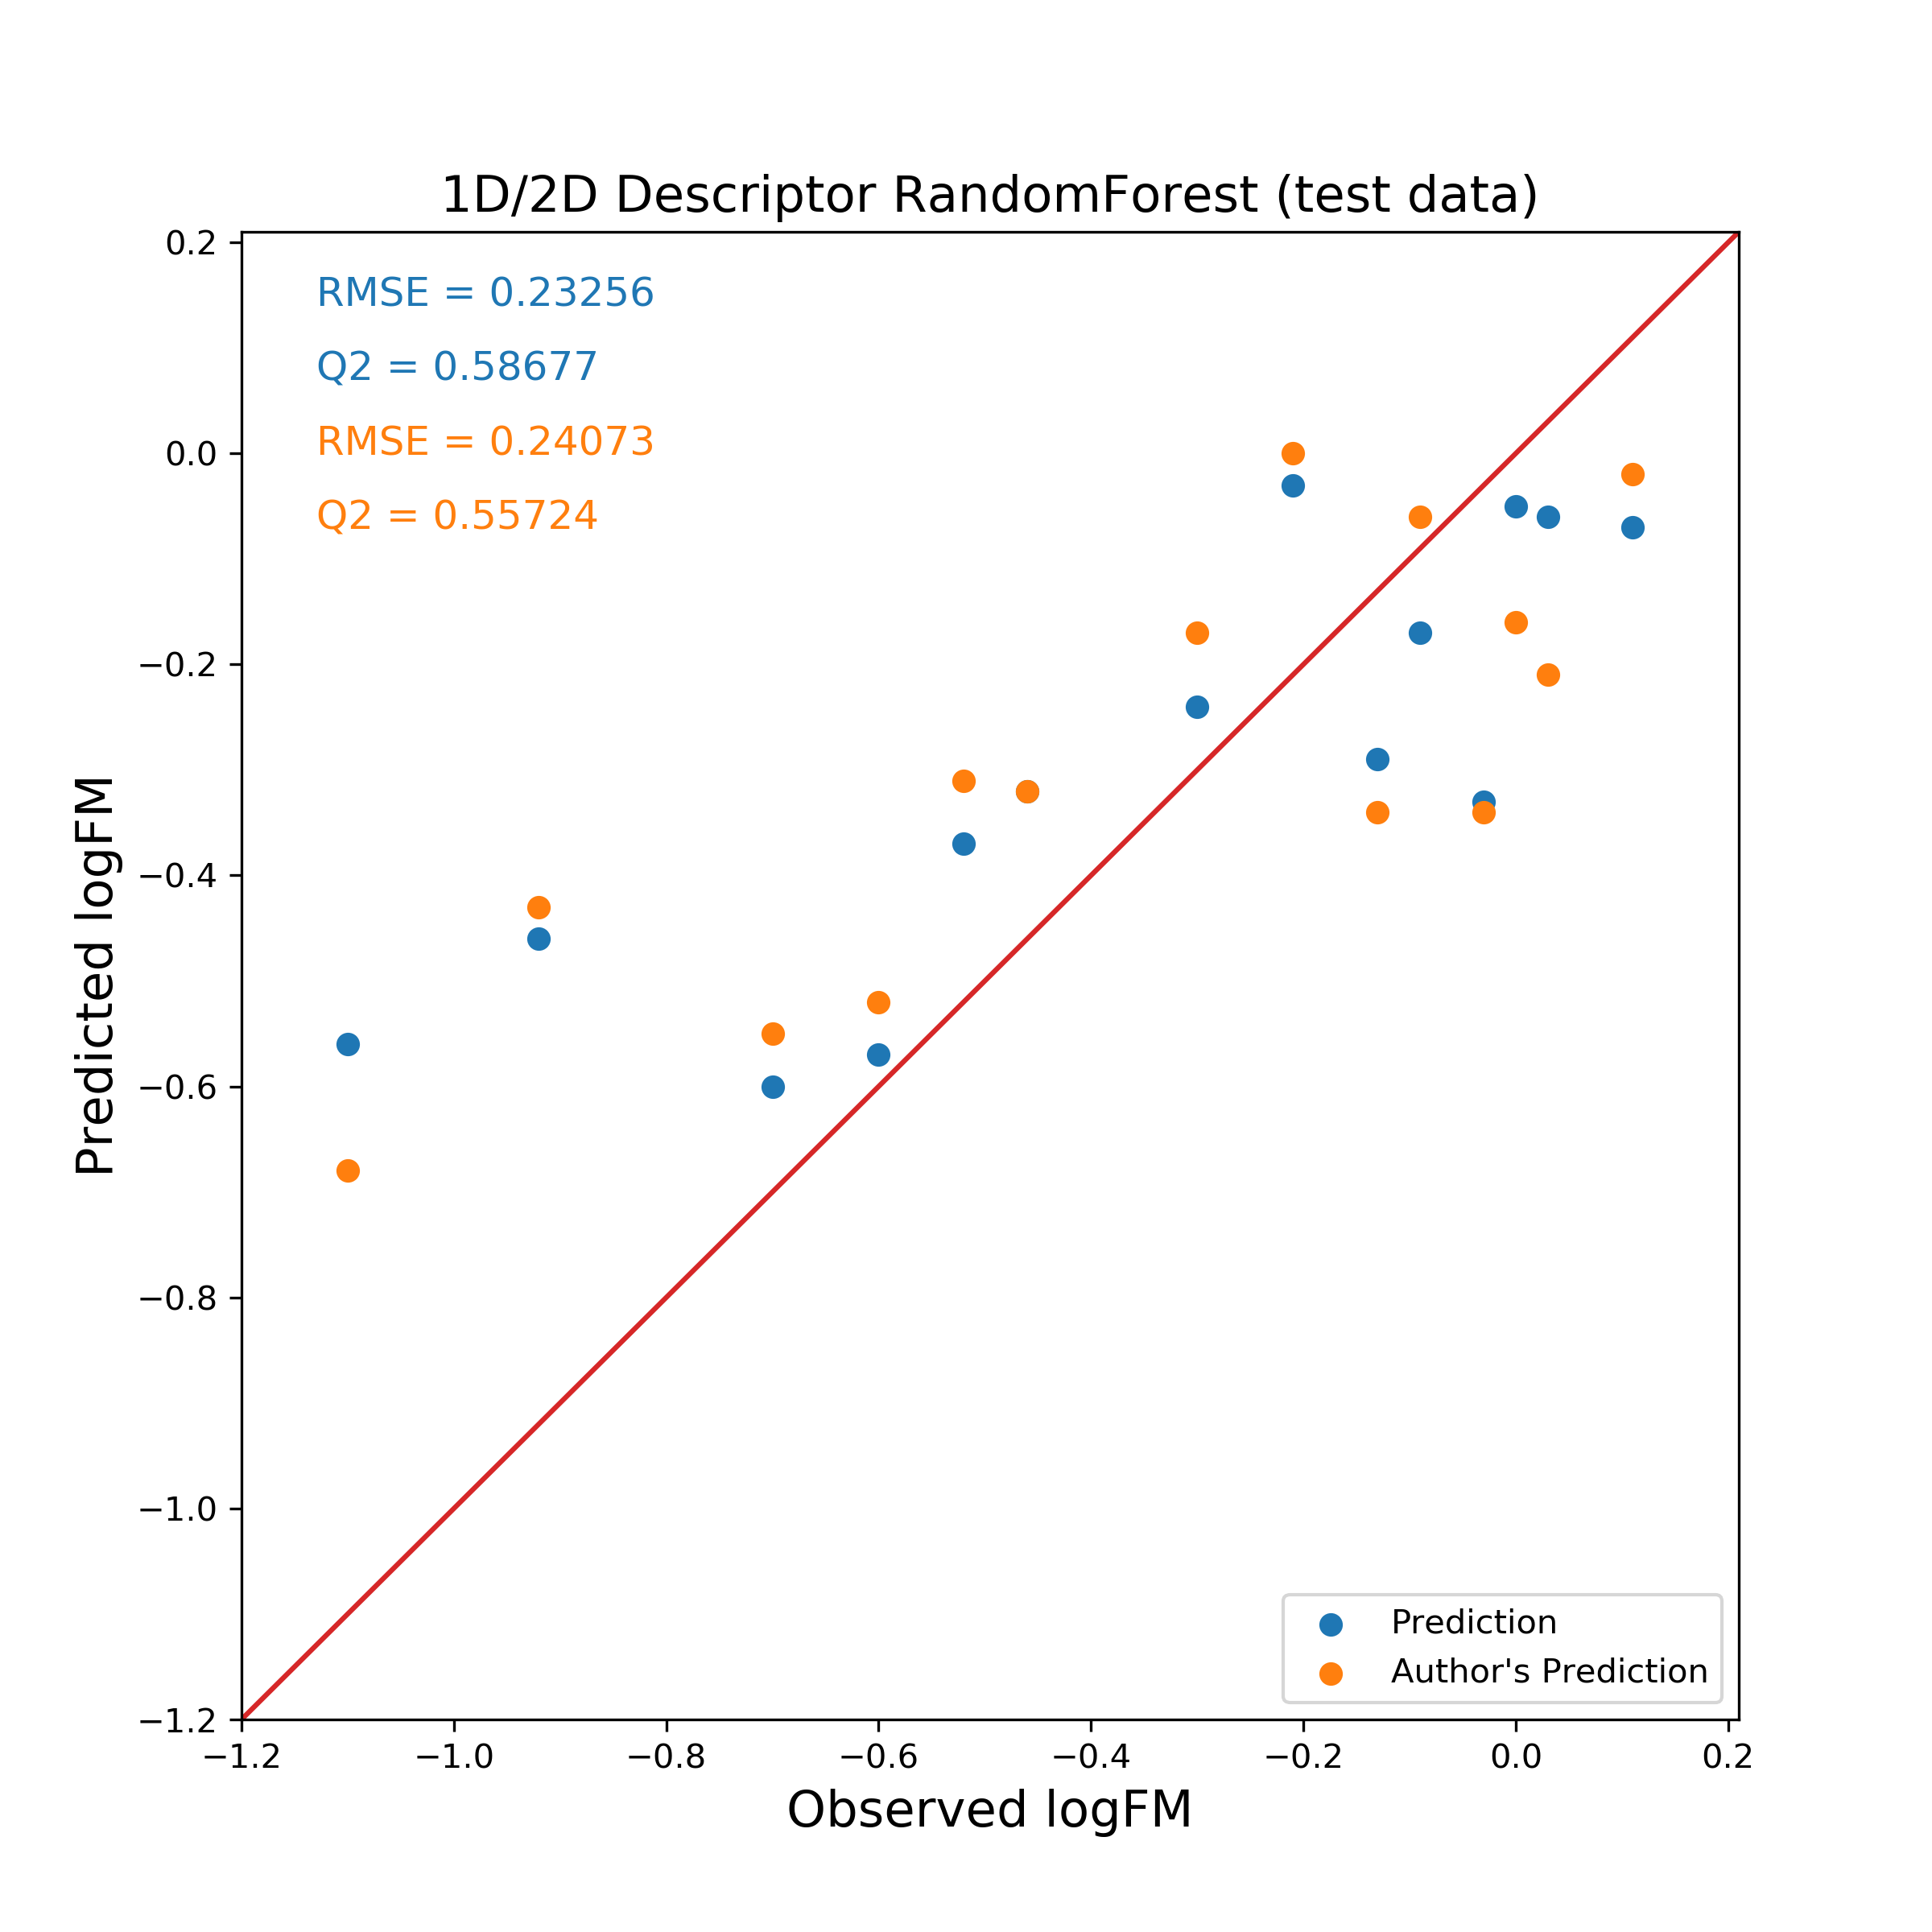

The data file committed next to this chart (first rows):
Name, PubChem CID, Observed logFM, Predicted logFM, Author's Prediction
Indinavir, 3706, -1.10, -0.56, -0.68
Duloxetine, 60835, -0.92, -0.46, -0.43
17-Hydroxyprogesterone caproate, 3653, -0.70, -0.60, -0.55
Nelfinavir, 4451, -0.60, -0.57, -0.52
Bupivacaine, 2474, -0.52, -0.37, -0.31
Cefoperazone, 44187, -0.46, -0.32, -0.32
Naloxone, 4425, -0.30, -0.24, -0.17
Isoniazid, 3767, -0.21, -0.03, 0.00
Midazolam, 4192, -0.13, -0.29, -0.34
Phthalimide, 6809, -0.09, -0.17, -0.06
Chloroquine, 2719, -0.03, -0.33, -0.34
Sotalol, 5253, 0.00, -0.05, -0.16
Dicloran, 7430, 0.03, -0.06, -0.21
Carnitine, 10917, 0.11, -0.07, -0.02
